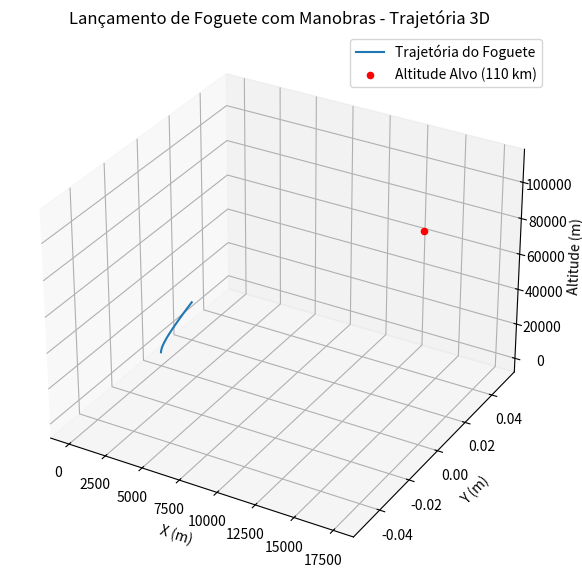

Write Python code to recreate this figure.
import numpy as np
import matplotlib.pyplot as plt
from mpl_toolkits.mplot3d import Axes3D

# Constantes
g = 9.81  # Aceleração gravitacional (m/s^2)
Cd = 0.5  # Coeficiente de arrasto típico
rho = 1.225  # Densidade do ar ao nível do mar (kg/m^3)

# Parâmetros do foguete
altura = 12.6  # metros
diametro = 0.57  # metros
area_frontal = np.pi * (diametro / 2)**2  # Área frontal
empuxo = 240000  # Newtons
massa_inicial = 2570  # kg (estimativa com combustível)
massa_final = 625  # kg (estimativa sem combustível)
tempo_queima = 31 # segundos

# Modelo de impulso específico
Isp = empuxo / (massa_inicial * g)  # impulso específico

# Controle do ângulo da trajetória (manobras)
manobras = {0: 90, 10: 85, 15: 85, 20: 85, 25: 85, 30: 85}   # Exemplo: Graviturn

def calcular_angulo(t):
    """Interpolar o ângulo da trajetória baseado nas manobras."""
    tempos = sorted(manobras.keys())
    angulos = [manobras[tempo] for tempo in tempos]
    return np.interp(t, tempos, angulos)

def aceleracao(t, massa, velocidade_atual):
    """Calcula a aceleração considerando empuxo, gravidade e arrasto."""
    if t <= tempo_queima:
        thrust = empuxo
        massa = massa_inicial - (massa_inicial - massa_final) * (t / tempo_queima)
    else:
        thrust = 0  # Após o combustível acabar, sem empuxo

    # Calcula o ângulo da trajetória
    theta = np.radians(calcular_angulo(t))  # Ângulo em radianos

    # Arrasto aerodinâmico
    drag = 0.5 * Cd * rho * area_frontal * velocidade_atual**2

    # Aceleração total nas direções vertical (z) e horizontal (x)
    ax = (thrust * np.cos(theta) - drag * np.cos(theta)) / massa
    az = (thrust * np.sin(theta) - drag * np.sin(theta) - massa * g) / massa
    return ax, az

# Simulação
dt = 0.1  # passo de tempo
n_steps = int(31 / dt)  # simulação de 200 segundos
posicoes = [(0, 0, 0)]  # x, y, z
velocidade = [(0, 0)]  # vx, vz
massa = massa_inicial

def simulacao_3d():
    """Simula o lançamento e gera uma trajetória 3D."""
    global massa
    for step in range(n_steps):
        t = step * dt

        # Velocidade atual
        vx, vz = velocidade[-1]

        # Atualiza aceleração
        ax, az = aceleracao(t, massa, np.sqrt(vx**2 + vz**2))

        # Atualiza velocidades
        vx += ax * dt
        vz += az * dt
        velocidade.append((vx, vz))

        # Atualiza posição
        x, z = posicoes[-1][0], posicoes[-1][2]
        x += vx * dt
        z += vz * dt
        posicoes.append((x, 0, z))  # y permanece 0 (2D em 3D)

        # Atualiza massa
        if t <= tempo_queima:
            massa = massa_inicial - (massa_inicial - massa_final) * (t / tempo_queima)
'''
        # Parar se atingir a altitude alvo (110 km)
        if z >= 110000:
            break
'''

# Executa a simulação
simulacao_3d()

# Conversão para arrays
posicoes = np.array(posicoes)
x, y, z = posicoes[:, 0], posicoes[:, 1], posicoes[:, 2]

# Visualização 3D com círculo do foguete
fig = plt.figure(figsize=(10, 7))
ax = fig.add_subplot(111, projection='3d')

ax.plot(x, y, z, label="Trajetória do Foguete")
ax.scatter(17500, 0, 110000, color="red", label="Altitude Alvo (110 km)")

'''
# Adicionando o círculo azul para representar o foguete
for i in range(0, len(x), 10):  # Intervalo para melhorar performance
    ax.scatter(x[i], y[i], z[i], color='blue', s=50, label="Foguete" if i == 0 else "")
'''

ax.set_xlabel("X (m)")
ax.set_ylabel("Y (m)")
ax.set_zlabel("Altitude (m)")
ax.set_title("Lançamento de Foguete com Manobras - Trajetória 3D")
ax.legend()

plt.show()
